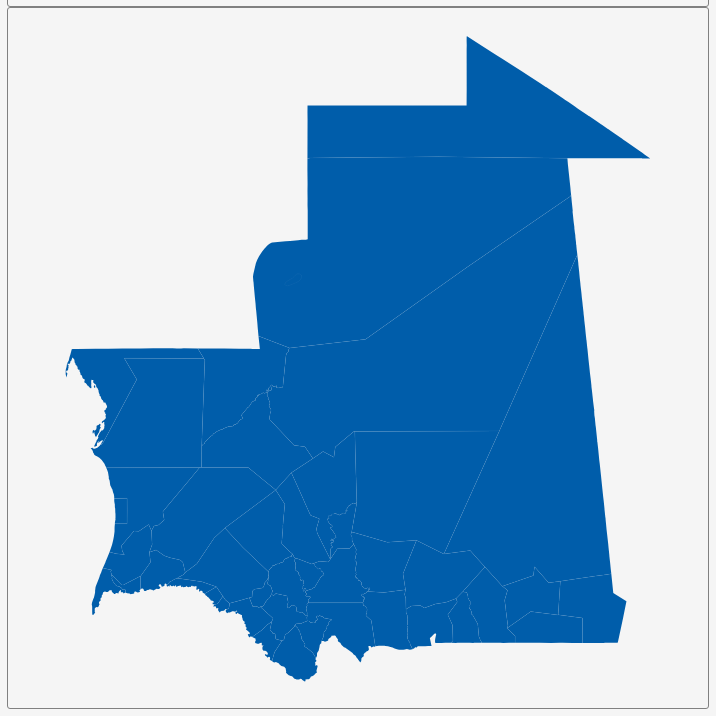
D3 v3 page, settled after 360 driven frames (6 s of simulated time); the page loaded 1 data file(s).


        var dim = 700;
        const center = {
            "lng": -10.9471,
            "lat": 21.1556
        };
        var scale = 3041;

        var title = document.getElementById('title');
        title.style.width = dim;
        title.style.marginLeft = "calc(50% - " + (dim / 2) + "px)";
        var map = document.getElementById('map')
        map.style.width = dim;
        map.style.marginLeft = "calc(50% - " + (dim / 2) + "px)";

        var tooltip = d3
            .select("#map")
            .append("div")
            .attr("class", "tooltip")
            .attr("opacity", 0);
        var width = dim,
            height = dim;

        var svg = d3.select("#map")
            .append("svg")
            .attr("width", width)
            .attr("height", height);

        scale = scale * .9;// to give 5% padding on each side
        var projection = d3.geo.mercator()
            .center([center.lng, center.lat])
            .scale(scale)
            .translate([width / 2, height / 2]);
        var geoPath = d3.geo.path()
            .projection(projection);

        var g = svg.append("g");
        d3.json("geosource.json", function (json) {
            g.selectAll("path")
                .data(json.features)
                .enter()
                .append("path")
                .attr("d", geoPath)
                .attr("class", "polygon")
                .on("mouseover", mouseover)
                .on("mouseout", mouseout)
                .on("mousemove", mousemove);

            svg.call(d3.behavior.zoom().on("zoom", () => {
                g.attr("transform", "translate(" + d3.event.translate.join(",") + ")scale(" + d3.event.scale + ")");
            }));
        });
        function mouseover(d) {
            d3.select(this).attr("class", "hover");
            tooltip.style("opacity", 0.9);
            tooltip.html((d.properties.NAME_2 && "<b>" + d.properties.NAME_2 + "</b><br>" || '') +
                (d.properties.ENGTYPE_2 && d.properties.ENGTYPE_2 + "<br>" || '') +
                (d.properties.NAME_1 && d.properties.NAME_1));
        }
        function mouseout(d) {
            d3.select(this).attr("class", "polygon");
            tooltip.style("opacity", 0);
        }
        function mousemove(d) {
            tooltip.style({
                left: function () {
                    if (d3.event.pageX > 800) {
                        return d3.event.pageX - 180 + "px";
                    } else {
                        return d3.event.pageX + 23 + "px";
                    }
                },
                top: d3.event.pageY - 20 + "px",
            });
        }
    

### data: geosource.json
{
 "type": "FeatureCollection",
 "features": [
  {
   "type": "Feature",
   "geometry": {
    "type": "Polygon",
    "coordinates": "[... 1 items]"
   },
   "properties": {
    "GID_0": "MRT",
    "NAME_0": "Mauritania",
    "GID_1": "MRT.1_1",
    "NAME_1": "Adrar",
    "NL_NAME_1": "",
    "GID_2": "MRT.1.1_1",
    "NAME_2": "Aoujeft",
    "VARNAME_2": "",
    "NL_NAME_2": "",
    "TYPE_2": "Moughataas|Département",
    "ENGTYPE_2": "Department",
    "CC_2": "",
    "HASC_2": "MR.AD.AO"
   }
  },
  {
   "type": "Feature",
   "geometry": {
    "type": "Polygon",
    "coordinates": "[... 1 items]"
   },
   "properties": {
    "GID_0": "MRT",
    "NAME_0": "Mauritania",
    "GID_1": "MRT.1_1",
    "NAME_1": "Adrar",
    "NL_NAME_1": "",
    "GID_2": "MRT.1.2_1",
    "NAME_2": "Atar",
    "VARNAME_2": "",
    "NL_NAME_2": "",
    "TYPE_2": "Moughataas|Département",
    "ENGTYPE_2": "Department",
    "CC_2": "",
    "HASC_2": "MR.AD.AT"
   }
  },
  {
   "type": "Feature",
   "geometry": {
    "type": "Polygon",
    "coordinates": "[... 1 items]"
   },
   "properties": {
    "GID_0": "MRT",
    "NAME_0": "Mauritania",
    "GID_1": "MRT.1_1",
    "NAME_1": "Adrar",
    "NL_NAME_1": "",
    "GID_2": "MRT.1.3_1",
    "NAME_2": "Chinguetti",
    "VARNAME_2": "Chingueti|Chinguitti",
    "NL_NAME_2": "",
    "TYPE_2": "Moughataas|Département",
    "ENGTYPE_2": "Department",
    "CC_2": "",
    "HASC_2": "MR.AD.CH"
   }
  },
  {
   "type": "Feature",
   "geometry": {
    "type": "Polygon",
    "coordinates": "[... 1 items]"
   },
   "properties": {
    "GID_0": "MRT",
    "NAME_0": "Mauritania",
    "GID_1": "MRT.2_1",
    "NAME_1": "Assaba",
    "NL_NAME_1": "",
    "GID_2": "MRT.2.1_1",
    "NAME_2": "Barkéol",
    "VARNAME_2": "Aftout|Barkewol",
    "NL_NAME_2": "",
    "TYPE_2": "Moughataas|Département",
    "ENGTYPE_2": "Department",
    "CC_2": "",
    "HASC_2": "MR.AS.BK"
   }
  },
  {
   "type": "Feature",
   "geometry": {
    "type": "Polygon",
    "coordinates": "[... 1 items]"
   },
   "properties": {
    "GID_0": "MRT",
    "NAME_0": "Mauritania",
    "GID_1": "MRT.2_1",
    "NAME_1": "Assaba",
    "NL_NAME_1": "",
    "GID_2": "MRT.2.2_1",
    "NAME_2": "Boumdeïd",
    "VARNAME_2": "",
    "NL_NAME_2": "",
    "TYPE_2": "Moughataas|Département",
    "ENGTYPE_2": "Department",
    "CC_2": "",
    "HASC_2": "MR.AS.BD"
   }
  },
  {
   "type": "Feature",
   "geometry": {
    "type": "Polygon",
    "coordinates": "[... 1 items]"
   },
   "properties": {
    "GID_0": "MRT",
    "NAME_0": "Mauritania",
    "GID_1": "MRT.2_1",
    "NAME_1": "Assaba",
    "NL_NAME_1": "",
    "GID_2": "MRT.2.3_1",
    "NAME_2": "Guérou",
    "VARNAME_2": "Guerrou",
    "NL_NAME_2": "",
    "TYPE_2": "Moughataas|Département",
    "ENGTYPE_2": "Department",
    "CC_2": "",
    "HASC_2": "MR.AS.GU"
   }
  },
  {
   "type": "Feature",
   "geometry": {
    "type": "Polygon",
    "coordinates": "[... 1 items]"
   },
   "properties": {
    "GID_0": "MRT",
    "NAME_0": "Mauritania",
    "GID_1": "MRT.2_1",
    "NAME_1": "Assaba",
    "NL_NAME_1": "",
    "GID_2": "MRT.2.4_1",
    "NAME_2": "Kankossa",
    "VARNAME_2": "",
    "NL_NAME_2": "",
    "TYPE_2": "Moughataas|Département",
    "ENGTYPE_2": "Department",
    "CC_2": "",
    "HASC_2": "MR.AS.KK"
   }
  },
  {
   "type": "Feature",
   "geometry": {
    "type": "Polygon",
    "coordinates": "[... 1 items]"
   },
   "properties": {
    "GID_0": "MRT",
    "NAME_0": "Mauritania",
    "GID_1": "MRT.2_1",
    "NAME_1": "Assaba",
    "NL_NAME_1": "",
    "GID_2": "MRT.2.5_1",
    "NAME_2": "Kiffa",
    "VARNAME_2": "",
    "NL_NAME_2": "",
    "TYPE_2": "Moughataas|Département",
    "ENGTYPE_2": "Department",
    "CC_2": "",
    "HASC_2": "MR.AS.KF"
   }
  },
  "... 36 more items"
 ]
}